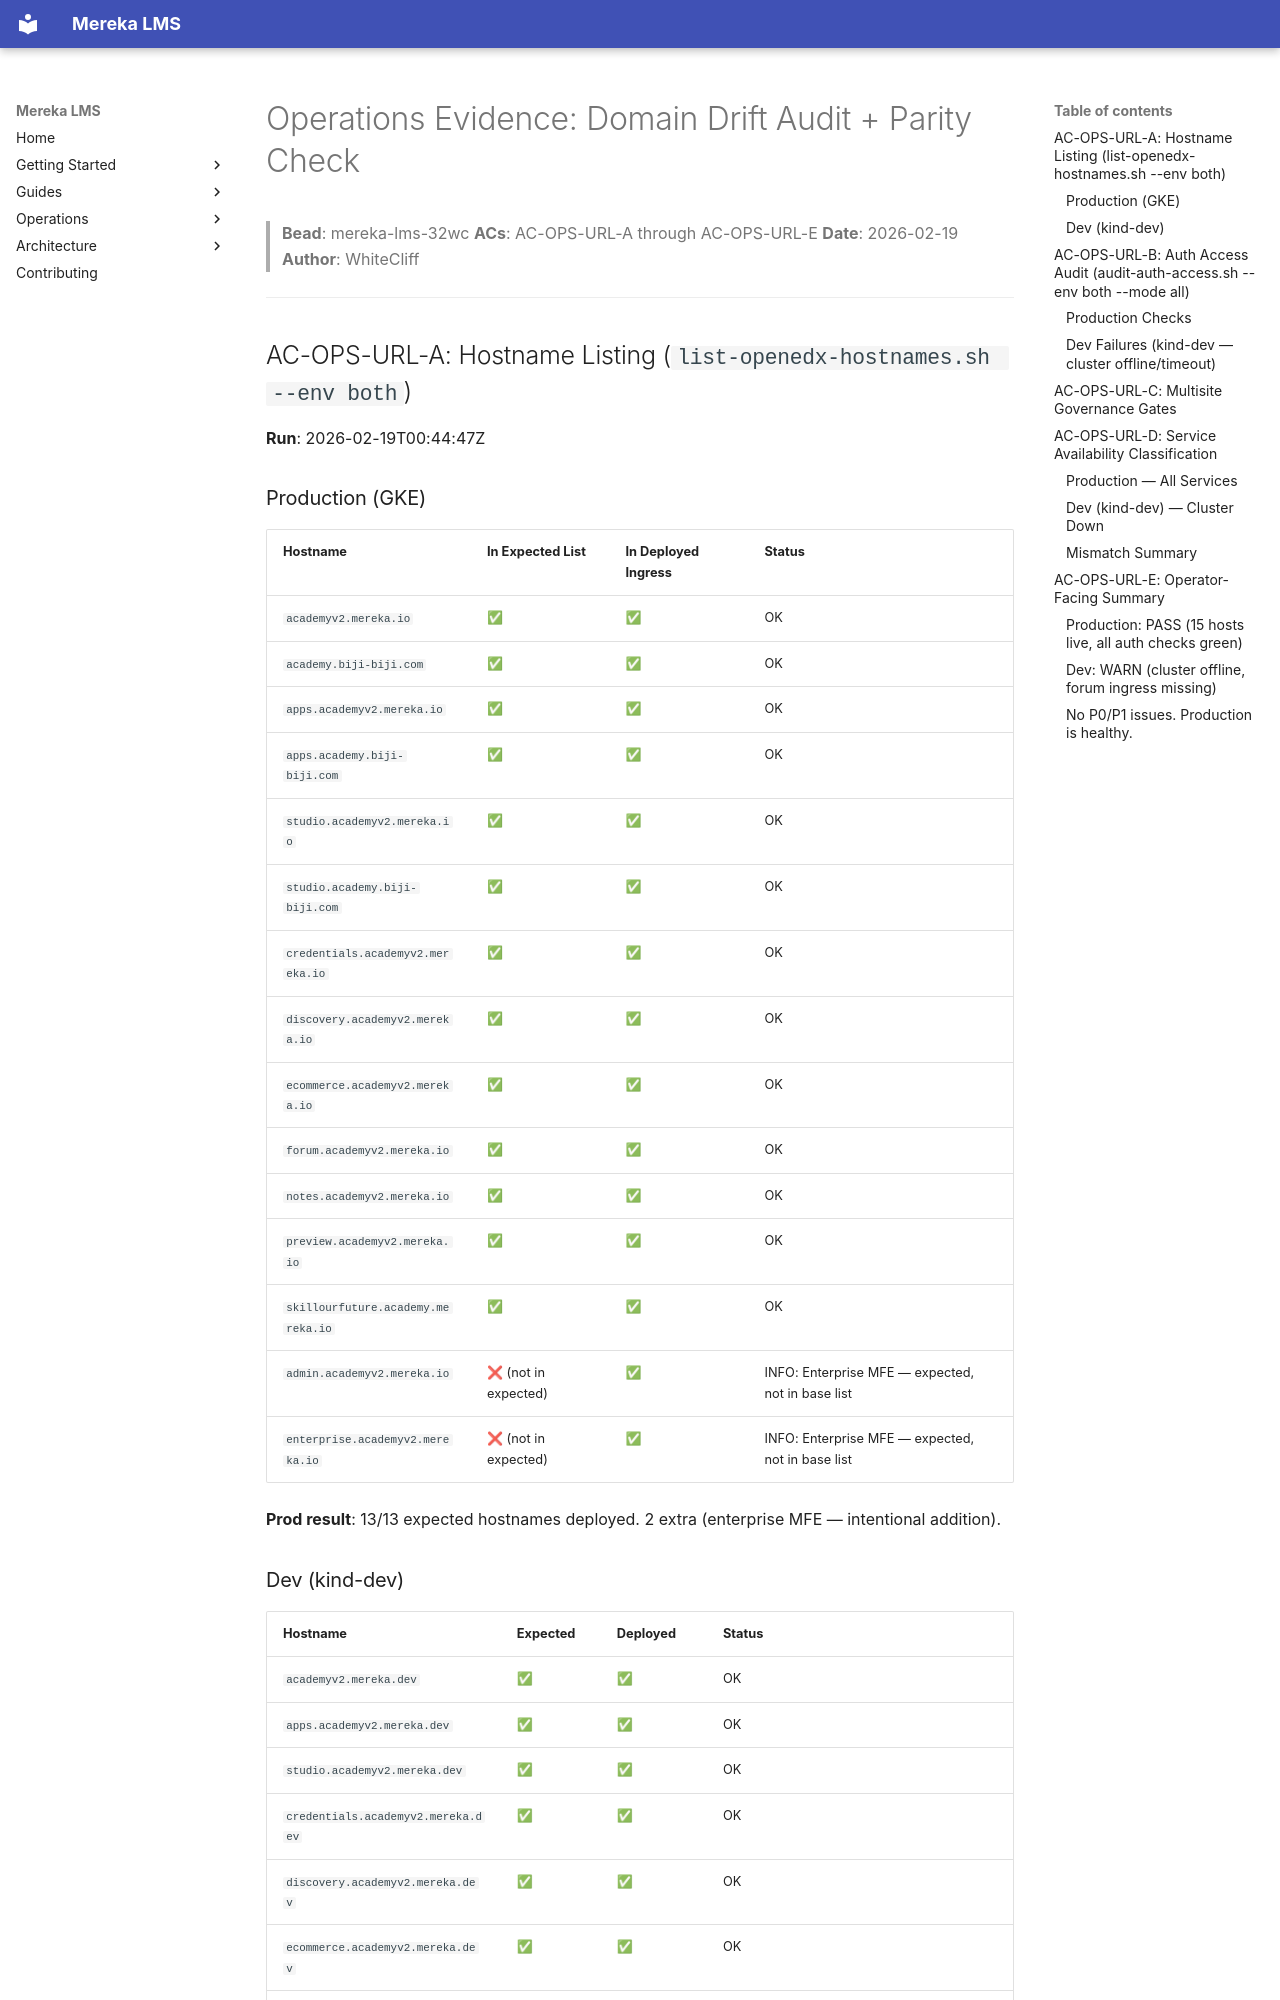

repository: lifeofgurpreet/mereka-lms-prototype · page: archive/evidence/2026-Q1/2026-02-19/index.html · generator: mkdocs

# Operations Evidence: Domain Drift Audit + Parity Check

> **Bead**: mereka-lms-32wc
> **ACs**: AC-OPS-URL-A through AC-OPS-URL-E
> **Date**: 2026-02-19
> **Author**: WhiteCliff

---

## AC-OPS-URL-A: Hostname Listing (`list-openedx-hostnames.sh --env both`)

**Run**: 2026-02-19T00:44:47Z

### Production (GKE)

| Hostname | In Expected List | In Deployed Ingress | Status |
|----------|-----------------|--------------------|----|
| `academyv2.mereka.io` | ✅ | ✅ | OK |
| `academy.biji-biji.com` | ✅ | ✅ | OK |
| `apps.academyv2.mereka.io` | ✅ | ✅ | OK |
| `apps.academy.biji-biji.com` | ✅ | ✅ | OK |
| `studio.academyv2.mereka.io` | ✅ | ✅ | OK |
| `studio.academy.biji-biji.com` | ✅ | ✅ | OK |
| `credentials.academyv2.mereka.io` | ✅ | ✅ | OK |
| `discovery.academyv2.mereka.io` | ✅ | ✅ | OK |
| `ecommerce.academyv2.mereka.io` | ✅ | ✅ | OK |
| `forum.academyv2.mereka.io` | ✅ | ✅ | OK |
| `notes.academyv2.mereka.io` | ✅ | ✅ | OK |
| `preview.academyv2.mereka.io` | ✅ | ✅ | OK |
| `skillourfuture.academy.mereka.io` | ✅ | ✅ | OK |
| `admin.academyv2.mereka.io` | ❌ (not in expected) | ✅ | INFO: Enterprise MFE — expected, not in base list |
| `enterprise.academyv2.mereka.io` | ❌ (not in expected) | ✅ | INFO: Enterprise MFE — expected, not in base list |

**Prod result**: 13/13 expected hostnames deployed. 2 extra (enterprise MFE — intentional addition).

### Dev (kind-dev)

| Hostname | Expected | Deployed | Status |
|----------|----------|---------|--------|
| `academyv2.mereka.dev` | ✅ | ✅ | OK |
| `apps.academyv2.mereka.dev` | ✅ | ✅ | OK |
| `studio.academyv2.mereka.dev` | ✅ | ✅ | OK |
| `credentials.academyv2.mereka.dev` | ✅ | ✅ | OK |
| `discovery.academyv2.mereka.dev` | ✅ | ✅ | OK |
| `ecommerce.academyv2.mereka.dev` | ✅ | ✅ | OK |
| `notes.academyv2.mereka.dev` | ✅ | ✅ | OK |
| `preview.academyv2.mereka.dev` | ✅ | ✅ | OK |
| `forum.academyv2.mereka.dev` | ✅ | ❌ **MISSING** | **WARN: Forum ingress not deployed in kind-dev** |

**Dev result**: 8/9 expected hostnames deployed. 1 missing: `forum.academyv2.mereka.dev`.

---
